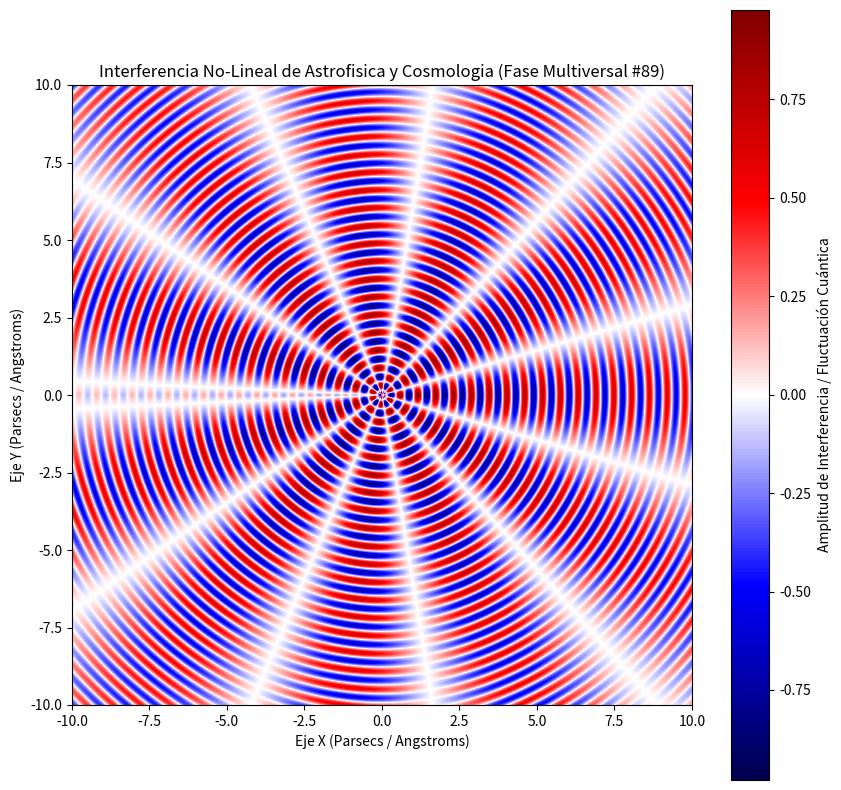

Write the Python code that produced this figure.
%matplotlib inline
# Simulación Multiversal: Astrofisica y Cosmologia - Variante 89
import numpy as np
import matplotlib.pyplot as plt

# Parámetros Físicos No-Lineales
omega_1 = 10.925
omega_2 = 5.579
lambda_decay = 0.062
phase_shift = 1.413

x = np.linspace(-10, 10, 800)
y = np.linspace(-10, 10, 800)
X, Y = np.meshgrid(x, y)

# Dinámica de Fluidos / Campos Tensor-Escalares (Fase Multiversal)
R = np.sqrt(X**2 + Y**2) + 1e-5
Z = (np.sin(omega_1 * R + phase_shift) * np.cos(omega_2 * np.arctan2(Y, X))) * np.exp(-lambda_decay * R)

plt.figure(figsize=(10, 10))
plt.imshow(Z, cmap='seismic', extent=[-10, 10, -10, 10], origin='lower')
plt.colorbar(label='Amplitud de Interferencia / Fluctuación Cuántica')
plt.title(r'Interferencia No-Lineal de Astrofisica y Cosmologia (Fase Multiversal #89)')
plt.xlabel('Eje X (Parsecs / Angstroms)')
plt.ylabel('Eje Y (Parsecs / Angstroms)')
plt.show()
